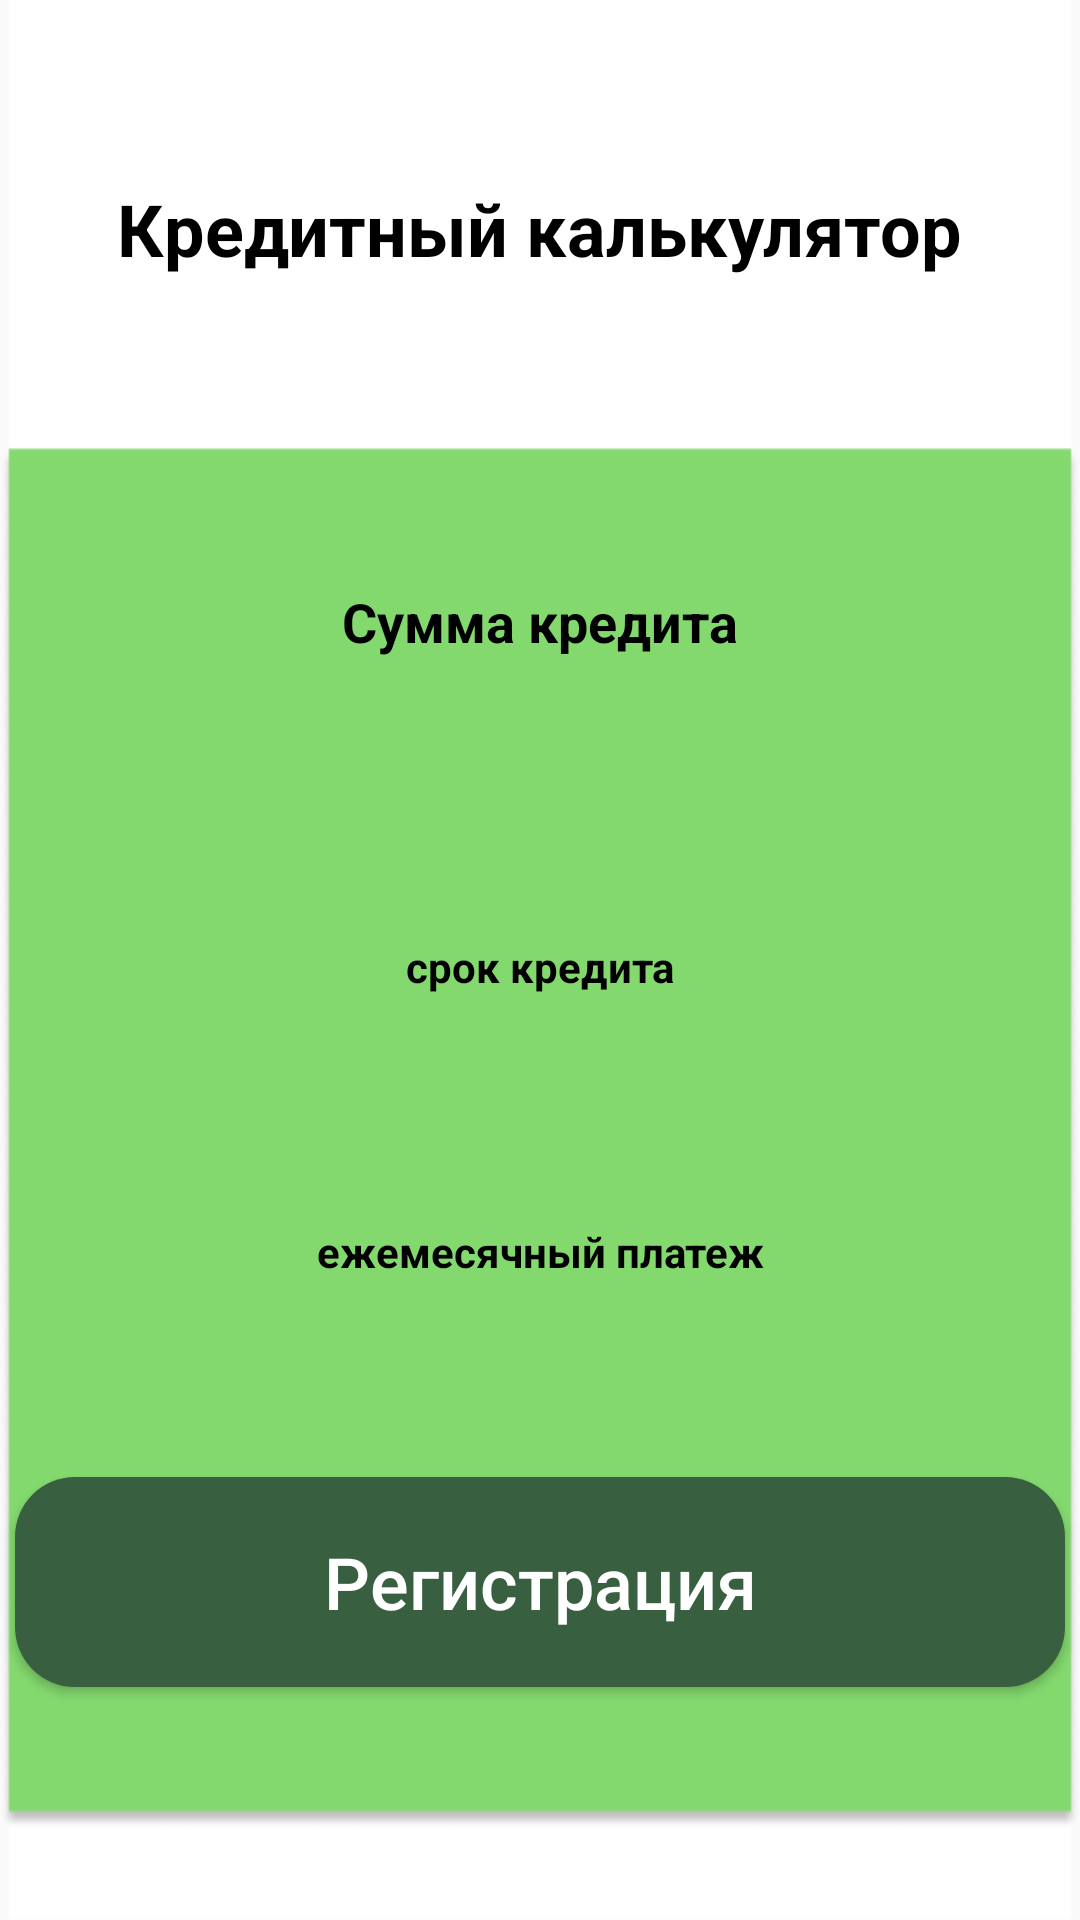

Produce the Android XML layout that renders to this screen, including the resource entries it uses.
<!-- AndroidManifest.xml: application theme Theme.Yp -->
<!-- res/layout/activity_calculation.xml -->
<?xml version="1.0" encoding="utf-8"?>
<LinearLayout
    xmlns:android="http://schemas.android.com/apk/res/android"
    xmlns:tools="http://schemas.android.com/tools"
    android:layout_width="match_parent"
    android:layout_height="match_parent"
    tools:context=".Credit"
    android:orientation="vertical"
    android:background="@drawable/bb">

    <TextView
        android:layout_width="wrap_content"
        android:layout_height="wrap_content"
        android:textColor="@color/black"
        android:textStyle="bold"
        android:layout_marginTop="60dp"
        android:text="Кредитный калькулятор"
        android:textSize="24dp"
        android:layout_gravity="center"
        />

        <LinearLayout

            android:layout_width="wrap_content"
            android:layout_height="wrap_content"
            android:orientation="vertical"
            android:background="@drawable/round_background"
            android:layout_gravity="center"
            android:layout_marginTop="100dp">
            <TextView
                android:id="@+id/sum1"
                android:layout_width="280dp"
                android:layout_height="30dp"
                android:text="Сумма кредита"
                android:gravity="center"
                android:textStyle="bold"
                android:textColor="@color/black"

                android:textSize="18dp"
                />




        </LinearLayout>


        <TextView
            android:id="@+id/srok1"
            android:layout_width="160dp"
            android:layout_height="40dp"
            android:gravity="center"
            android:textColor="@color/black"
            android:layout_gravity="center"
            android:background="@drawable/wh"
            android:text="срок кредита"
            android:textStyle="bold"
            android:layout_marginTop="80dp"
            />
        <TextView
            android:id="@+id/textViewResult2"
            android:layout_width="200dp"
            android:layout_height="50dp"
            android:gravity="center"
            android:textColor="@color/black"
            android:layout_gravity="center"
            android:background="@drawable/wh"
            android:text="ежемесячный платеж"
            android:textStyle="bold"
            android:layout_marginTop="50dp"
            />
        <Button
            android:id="@+id/button1"
            android:background="@drawable/button_reg"
            android:layout_width="350dp"
            android:layout_height="70dp"
            android:layout_gravity="center"
            android:text="@string/Reg"
            android:textAllCaps="false"
            android:onClick="back"
            android:textSize="24dp"
            android:textColor="@color/white"
            android:layout_marginTop="50dp"
            />

</LinearLayout>
<!-- resources referenced by this layout -->
<resources>
  <color name="black">#FF000000</color>
  <color name="white">#FFFFFFFF</color>
  <!-- drawable bb: png bitmap (drawable, 12285 bytes) -->
  <!-- drawable button_reg (drawable) -->
  <?xml version="1.0" encoding="utf-8"?>
  <shape xmlns:android="http://schemas.android.com/apk/res/android">
      <corners android:radius="20dp"/>
      <solid android:color="@color/dark_green"/>
  </shape>
  <string name="Reg">Регистрация</string>
  <style name="Theme.Yp" parent="Theme.AppCompat.DayNight.DarkActionBar">
      <item name="colorPrimary">@color/light_green</item>
      </style>
  <color name="dark_green">#375F40</color>
  <color name="light_green">#83D96E</color>
</resources>
